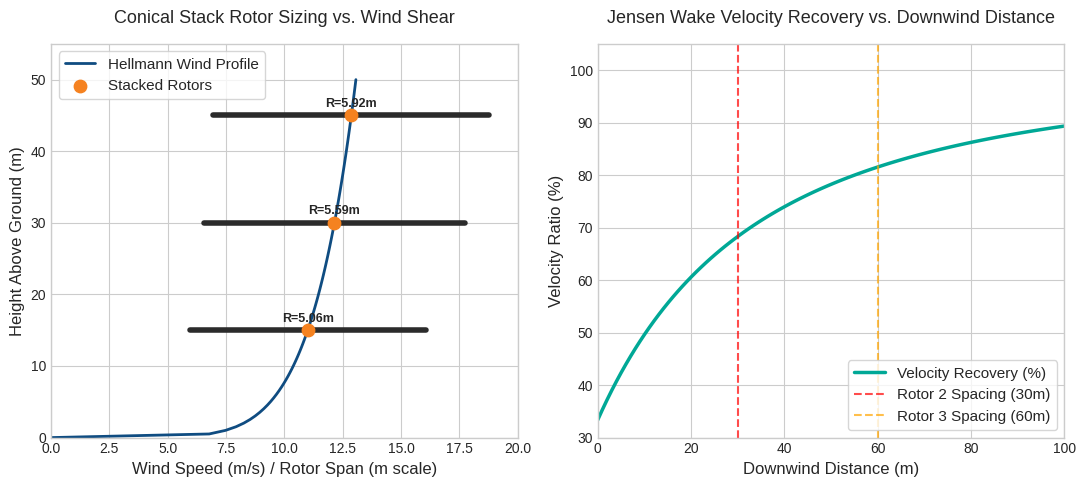

Generate this figure with matplotlib:
# scripts/vortex_expansion_analysis.py
import os
import json
import numpy as np
import matplotlib.pyplot as plt

# Aesthetics
plt.style.use('seaborn-v0_8-whitegrid' if 'seaborn-v0_8-whitegrid' in plt.style.available else 'default')
plt.rcParams.update({
    'font.family': 'sans-serif',
    'font.size': 11,
    'axes.labelsize': 12,
    'axes.titlesize': 13,
    'xtick.labelsize': 10,
    'ytick.labelsize': 10,
    'figure.dpi': 150,
})

COLORS = {
    'primary': '#0f4c81',
    'secondary': '#f58220',
    'accent': '#00a896',
    'dark': '#2b2b2b',
}

OUT_DIR = "scripts/results/conical_stack"
os.makedirs(OUT_DIR, exist_ok=True)
FIG_DIR = "figures"
os.makedirs(FIG_DIR, exist_ok=True)

# ----------------------------------------------------------------------
# 1. Wind Shear and Radius Sizing Physics
# ----------------------------------------------------------------------
v_ref = 11.0
z_ref = 15.0
alpha = 1/7
omega_rated = 9.02  # rad/s
lambda_opt = 4.15
R_ref = 5.0  # m

heights = np.array([15.0, 30.0, 45.0])
# Hellmann wind shear
v_wind = v_ref * (heights / z_ref)**alpha
# Optimal rotor radius to maintain constant rated TSR & omega
R_opt = lambda_opt * v_wind / omega_rated
# Swept area and power multipliers
area_mult = (R_opt / R_ref)**2
power_mult_wind = (v_wind / v_ref)**3
power_mult_combined = area_mult * power_mult_wind

print("conical stack rotor parameters:")
for idx, (h, v, R, pm) in enumerate(zip(heights, v_wind, R_opt, power_mult_combined)):
    print(f"  Rotor {idx+1}: Height={h:.1f}m | Wind={v:.2f} m/s | Opt Radius={R:.2f}m | Power Mult={pm:.3f}x")

# ----------------------------------------------------------------------
# 2. 1D Wake / Vortex Expansion (Jensen Model)
# ----------------------------------------------------------------------
# Wake decay coefficient (standard onshore value = 0.075)
k_decay = 0.075
# Axial induction factor (a = 1/3 at Betz limit)
a_induction = 1.0 / 3.0

def jensen_wake(x, D):
    # Wake diameter: D_w = D * (1 + 2 * k_decay * x / D)
    # Wake velocity: u(x) = u_0 * (1 - 2 * a_induction / (1 + 2 * k_decay * x / D)^2)
    dw = D * (1.0 + 2.0 * k_decay * x / D)
    u_ratio = 1.0 - 2.0 * a_induction / (1.0 + 2.0 * k_decay * x / D)**2
    return dw, u_ratio

# Spacing between rotors (30m tethers)
x_spacing = 30.0
dw_rot2, u_rot2 = jensen_wake(x_spacing, 2 * R_opt[0])
dw_rot3, u_rot3 = jensen_wake(2 * x_spacing, 2 * R_opt[0])

# ----------------------------------------------------------------------
# 3. Export Summary JSON
# ----------------------------------------------------------------------
summary_data = {
    "physics_constants": {
        "v_ref_mps": v_ref,
        "z_ref_m": z_ref,
        "hellmann_exponent": alpha,
        "omega_rated_rad_s": omega_rated,
        "lambda_opt": lambda_opt,
        "R_ref_m": R_ref
    },
    "rotors": [
        {
            "rotor_idx": i+1,
            "height_m": float(heights[i]),
            "wind_mps": float(v_wind[i]),
            "radius_opt_m": float(R_opt[i]),
            "power_multiplier": float(power_mult_combined[i])
        } for i in range(len(heights))
    ],
    "wake_analysis": {
        "spacing_m": x_spacing,
        "jensen_k_decay": k_decay,
        "axial_induction": a_induction,
        "rotor2_wake_diameter_m": float(dw_rot2),
        "rotor2_velocity_ratio": float(u_rot2),
        "rotor3_wake_diameter_m": float(dw_rot3),
        "rotor3_velocity_ratio": float(u_rot3)
    }
}

json_path = os.path.join(OUT_DIR, "vortex_summary.json")
with open(json_path, 'w') as f:
    json.dump(summary_data, f, indent=4)
print(f"\nSaved summary JSON to: {json_path}")

# ----------------------------------------------------------------------
# 4. Plot Sizing and Wake Profiles
# ----------------------------------------------------------------------
fig, (ax1, ax2) = plt.subplots(1, 2, figsize=(11, 5))

# Panel A: Wind Shear & Rotor Sizing
z_continuous = np.linspace(0, 50, 100)
v_continuous = v_ref * (z_continuous / z_ref)**alpha

ax1.plot(v_continuous, z_continuous, color=COLORS['primary'], linewidth=2.0, label='Hellmann Wind Profile')
ax1.scatter(v_wind, heights, color=COLORS['secondary'], s=80, zorder=5, label='Stacked Rotors')

# Draw rotor diameters as horizontal bars at their heights
for i, (h, R) in enumerate(zip(heights, R_opt)):
    ax1.plot([v_wind[i] - R, v_wind[i] + R], [h, h], color=COLORS['dark'], linewidth=4, zorder=4)
    ax1.text(v_wind[i], h + 1.2, f"R={R:.2f}m", ha='center', fontsize=9, fontweight='bold')

ax1.set_title("Conical Stack Rotor Sizing vs. Wind Shear", pad=15)
ax1.set_xlabel("Wind Speed (m/s) / Rotor Span (m scale)")
ax1.set_ylabel("Height Above Ground (m)")
ax1.set_xlim(0, 20)
ax1.set_ylim(0, 55)
ax1.legend(loc='upper left', frameon=True)

# Panel B: Jensen Wake Velocity Recovery
x_distance = np.linspace(0, 100, 100)
_, wake_recovery = jensen_wake(x_distance, 2 * R_ref)

ax2.plot(x_distance, wake_recovery * 100, color=COLORS['accent'], linewidth=2.5, label='Velocity Recovery (%)')
ax2.axvline(x=x_spacing, color='red', linestyle='--', alpha=0.7, label='Rotor 2 Spacing (30m)')
ax2.axvline(x=2*x_spacing, color='orange', linestyle='--', alpha=0.7, label='Rotor 3 Spacing (60m)')

ax2.set_title("Jensen Wake Velocity Recovery vs. Downwind Distance", pad=15)
ax2.set_xlabel("Downwind Distance (m)")
ax2.set_ylabel("Velocity Ratio (%)")
ax2.set_xlim(0, 100)
ax2.set_ylim(30, 105)
ax2.legend(loc='lower right', frameon=True)

plt.tight_layout()
fig.savefig(os.path.join(FIG_DIR, "fig_conical_stack_geometry.png"), dpi=200)
plt.close(fig)
print(f"Generated fig_conical_stack_geometry.png in '{FIG_DIR}/'")
